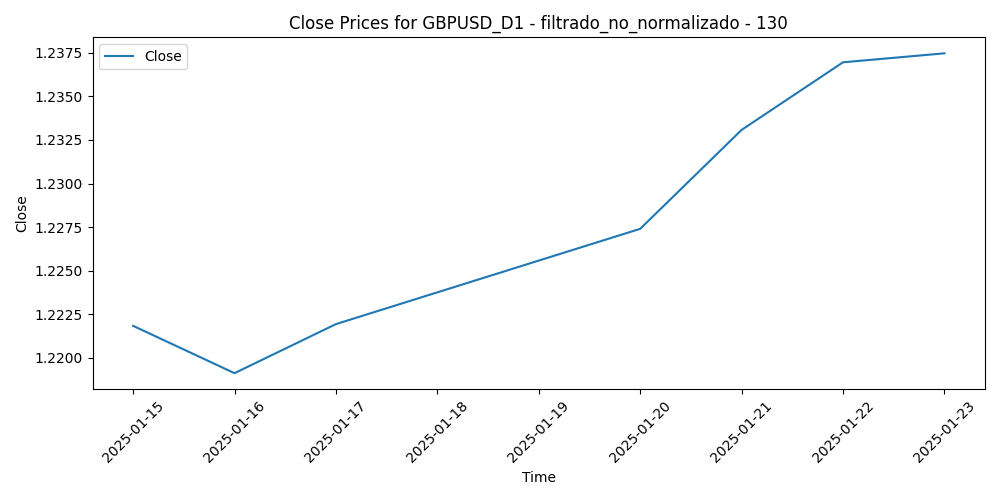

Data behind this chart, as committed beside it:
Time, Close, Volume, diferencia_media_130
2025-01-15, 1.222, 108170, 0.06312
2025-01-16, 1.219, 118272, 0.06312
2025-01-17, 1.222, 98624, 0.0693
2025-01-20, 1.227, 108645, 0.05308
2025-01-21, 1.233, 135001, 0.04998
2025-01-22, 1.237, 104751, 0.05328
2025-01-23, 1.237, 87239, 0.04923
